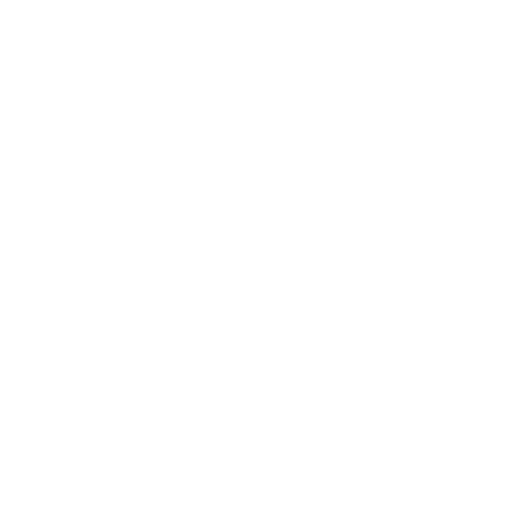
t = 0.00 s
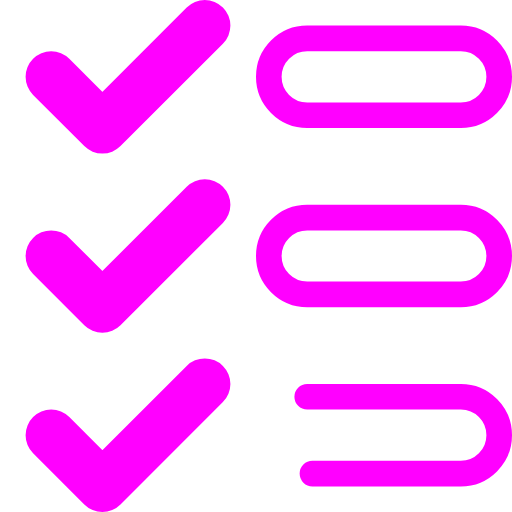
t = 1.98 s
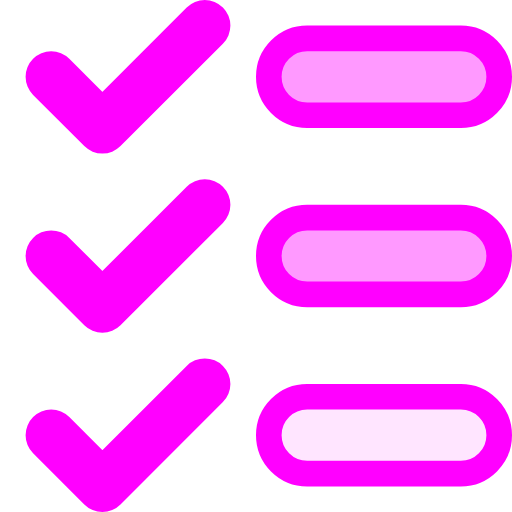
t = 3.90 s
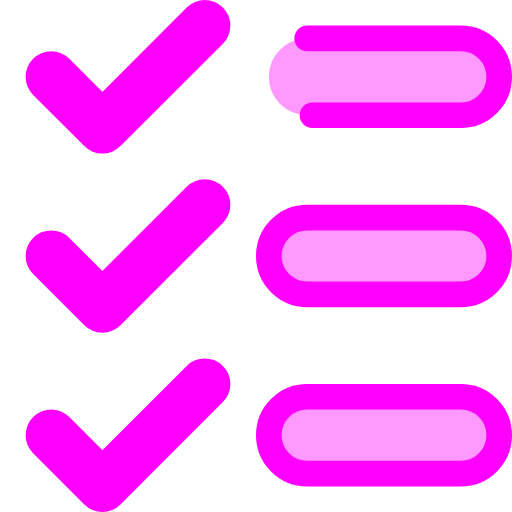
t = 5.98 s
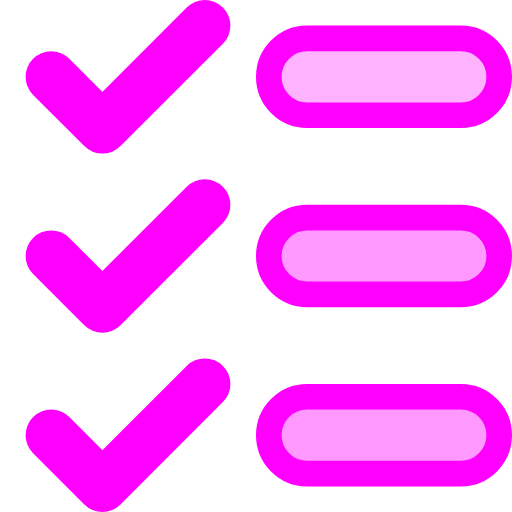
t = 7.70 s
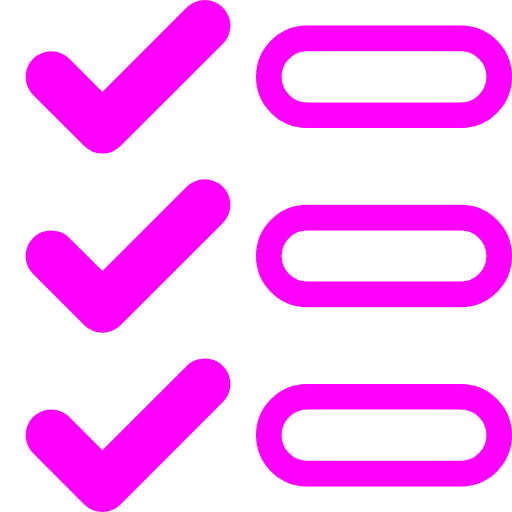
t = 9.90 s

The animated SVG that drew these frames (rendered in a browser with its animation timeline set to each time). Animation: 18 SMIL elements (animate=18); one cycle of 9.90 s.

<svg xmlns="http://www.w3.org/2000/svg" width="100%" height="100%" viewBox="1 2 20 20"><rect x="0" y="0" width="24" height="24" fill="rgba(255, 255, 255, 0)" /><g stroke="#f0f" stroke-linecap="round" stroke-linejoin="round"><g fill="none" stroke-dasharray="10" stroke-dashoffset="10" stroke-width="2"><path id="CHECK1" d="M3 5L5 7L9 3"><animate id="CheckmarkOneA" fill="freeze" attributeName="stroke-dashoffset" begin="0;LineFillThreeB.end+0.9s" dur="0.2s" values="10;0"/><animate id="CheckmarkOneB" fill="freeze" attributeName="stroke-dashoffset" begin="LineFillThreeA.end+0.9s" dur="0.2s" values="10;0"/></path><path id="CHECK2" d="M3 12L5 14L9 10"><animate id="CheckmarkTwoA" fill="freeze" attributeName="stroke-dashoffset" begin="LineStrokeOneA.end" dur="0.2s" values="10;0"/><animate id="CheckmarkTwoB" fill="freeze" attributeName="stroke-dashoffset" begin="LineStrokeOneB.end" dur="0.2s" values="10;0"/></path><path id="CHECK3" d="M3 19L5 21L9 17"><animate id="CheckmarkThreeA" fill="freeze" attributeName="stroke-dashoffset" begin="LineStrokeTwoA.end" dur="0.2s" values="10;0"/><animate id="CheckmarkThreeB" fill="freeze" attributeName="stroke-dashoffset" begin="LineStrokeTwoB.end" dur="0.2s" values="10;0"/></path></g><g fill="#ff00ff80" fill-opacity="0" stroke-dasharray="22" stroke-dashoffset="22"><rect id="LINE1" width="9" height="3" x="11.5" y="3.5" rx="1.5"><animate id="LineStrokeOneA" fill="freeze" attributeName="stroke-dashoffset" begin="CheckmarkOneA.end" dur="0.5s" values="22;0"/><animate id="LineFillOneA" fill="freeze" attributeName="fill-opacity" begin="LineStrokeThreeA.end" dur="0.8s" values="0;0.8"/><animate id="LineStrokeOneB" fill="freeze" attributeName="stroke-dashoffset" begin="CheckmarkOneB.end" dur="0.5s" values="22;0"/><animate id="LineFillOneB" fill="freeze" attributeName="fill-opacity" begin="LineStrokeThreeB.end" dur="0.8s" values="0.8;0"/></rect><rect id="LINE2" width="9" height="3" x="11.5" y="10.5" rx="1.5"><animate id="LineStrokeTwoA" fill="freeze" attributeName="stroke-dashoffset" begin="CheckmarkTwoA.end" dur="0.5s" values="22;0"/><animate id="LineFillTwoA" fill="freeze" attributeName="fill-opacity" begin="LineFillOneA.end" dur="0.8s" values="0;0.8"/><animate id="LineStrokeTwoB" fill="freeze" attributeName="stroke-dashoffset" begin="CheckmarkTwoB.end" dur="0.5s" values="22;0"/><animate id="LineFillTwoB" fill="freeze" attributeName="fill-opacity" begin="LineFillOneB.end" dur="0.8s" values="0.8;0"/></rect><rect id="LINE3" width="9" height="3" x="11.5" y="17.5" rx="1.5"><animate id="LineStrokeThreeA" fill="freeze" attributeName="stroke-dashoffset" begin="CheckmarkThreeA.end" dur="0.5s" values="22;0"/><animate id="LineFillThreeA" fill="freeze" attributeName="fill-opacity" begin="LineFillTwoA.end" dur="0.8s" values="0;0.8"/><animate id="LineStrokeThreeB" fill="freeze" attributeName="stroke-dashoffset" begin="CheckmarkThreeB.end" dur="0.5s" values="22;0"/><animate id="LineFillThreeB" fill="freeze" attributeName="fill-opacity" begin="LineFillTwoB.end" dur="0.8s" values="0.8;0"/></rect></g></g></svg>
